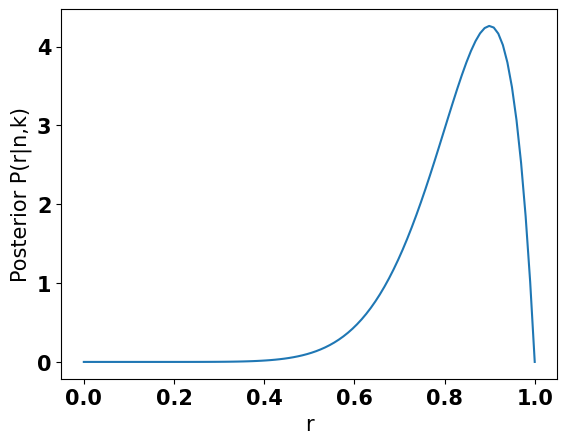

Write Python code to recreate this figure. (Note: this script raises an exception after producing the figure.)
#!/bin/python
#-----------------------------------------------------------------------------
# File Name : binomial_bayes.py
# Author: Emre Neftci
#
# Creation Date : Mon 13 May 2019 03:45:09 PM PDT
# Last Modified : 
#
# Copyright : (c) UC Regents, Emre Neftci
# Licence : GPLv2
#-----------------------------------------------------------------------------

import numpy as np
import matplotlib
from matplotlib import pyplot as plt
import scipy.special
import scipy.stats

font = {'family' : 'normal',
        'weight' : 'bold',
        'size'   : 15}

matplotlib.rc('font', **font)

def partfact(a,b):
    return np.prod(np.arange(a,b+1))

def binomial_posterior_uniform(r, n, k):
    return partfact(k+1,n+1)/partfact(1,n-k) *r**k * (1-r)**(n-k)

r = np.linspace(0,1,100)
plt.figure()
plt.plot(r, binomial_posterior_uniform(r,n=10,k=9))
plt.xlabel('r')
plt.ylabel('Posterior P(r|n,k)')
plt.savefig('../slides/img/binomial_bayes_posterior_uniform.png')


r = np.linspace(0,1,100)
plt.figure()
plt.plot(r, binomial_posterior_uniform(r,n=20,k=18), label = "subject 2")
plt.plot(r, binomial_posterior_uniform(r,n=10,k=9), label= "subject 1")
plt.xlabel('r')
plt.legend()
plt.axvline(0.9)
plt.ylabel('Posterior P(r|n,k)')
plt.savefig('../slides/img/binomial_bayes_posterior_uniform_subject12.png')

r = np.linspace(0,1,100)
plt.figure()
plt.plot(r, np.cumsum(binomial_posterior_uniform(r,n=20,k=18))*1./100, label = "subject 2")
plt.plot(r, np.cumsum(binomial_posterior_uniform(r,n=10,k=9))*1./100, label= "subject 1")
plt.xlabel('r')
plt.legend()
plt.axvline(0.9)
plt.ylabel('Posterior CDF(r|n,k)')
plt.savefig('../slides/img/binomial_bayes_cumposterior_uniform_subject12.png')



plt.figure()
beta = lambda r: scipy.stats.beta.pdf(r,4,4)
r = np.linspace(0,1,100)
plt.plot(r, beta(r))
plt.xlabel('r')
plt.ylabel('Prior P(r)')
plt.savefig('../slides/img/binomial_bayes_prior_beta.png')
plt.show()

plt.figure()

def binomial_posterior_beta(r, n, k):
    return scipy.stats.beta.pdf(r,4+k,4+n-k)
r = np.linspace(0,1,100)
plt.plot(r, binomial_posterior_uniform(r,n=10,k=9), label='Posterior with \n Uniform Prior')
plt.plot(r, binomial_posterior_beta(r, 10, 9), label='Posterior with \n Beta Prior')
plt.xlabel('r')
plt.xlabel('r')
plt.ylabel('Posterior P(r|n,k)')
plt.legend()
plt.savefig('../slides/img/binomial_bayes_posterior_beta.png')
plt.show()

